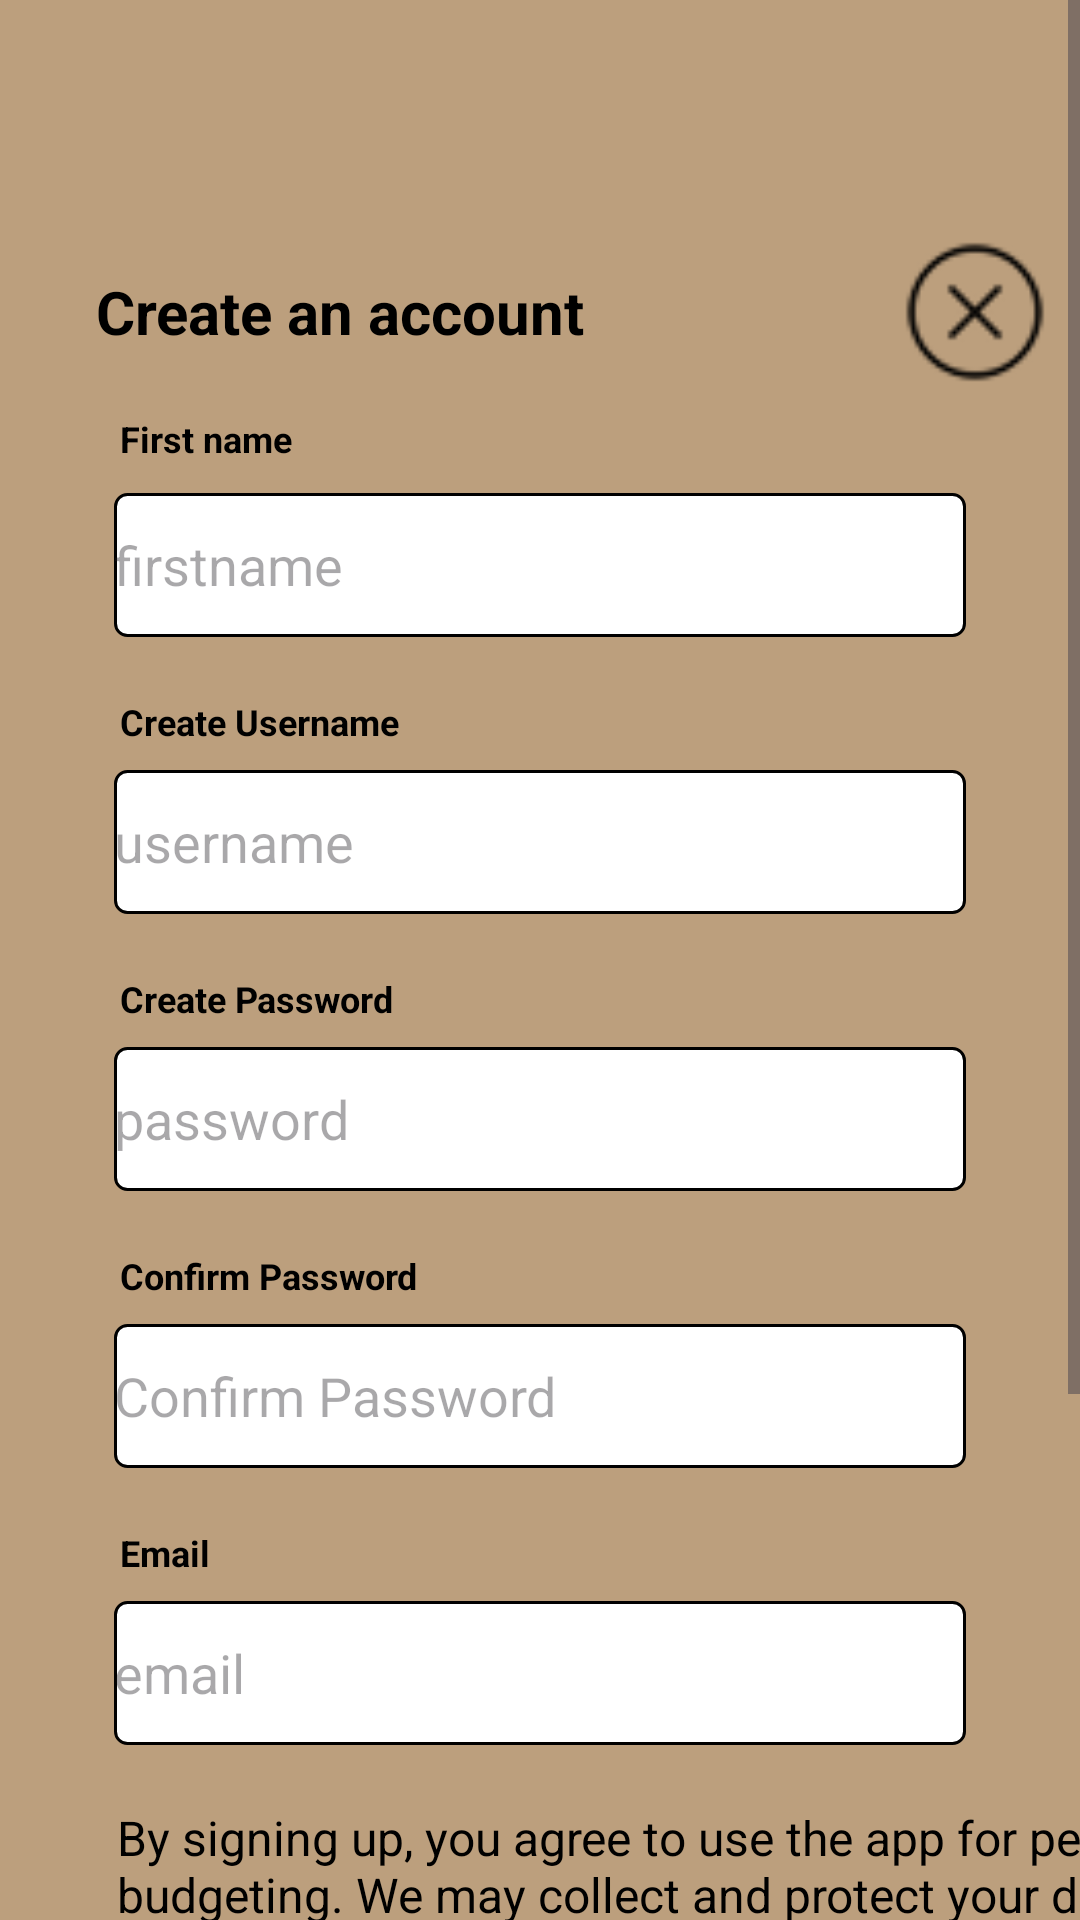

This screen was rendered from an Android layout file. Write that file and the resources it references.
<!-- AndroidManifest.xml: application theme Theme.OPSC_CompanionCare -->
<!-- res/layout/activity_signup.xml -->
<LinearLayout xmlns:android="http://schemas.android.com/apk/res/android"
    xmlns:tools="http://schemas.android.com/tools"
    android:background="@color/Beige"
    android:orientation="vertical"
    tools:context=".signup"
    android:id="@+id/main"
    android:layout_width="match_parent"
    android:layout_height="match_parent">

    <ScrollView
        android:layout_width="match_parent"
        android:layout_height="0dp"
        android:layout_weight="1"
        android:fillViewport="true">

        <LinearLayout
            android:layout_width="match_parent"
            android:layout_height="wrap_content"
            android:orientation="vertical">

            <LinearLayout
                android:layout_width="wrap_content"
                android:layout_height="wrap_content"
                android:gravity="center_vertical"
                android:layout_marginTop="80dp"
                android:layout_marginBottom="10dp"
                android:layout_marginStart="32dp"
                android:orientation="horizontal">
                <TextView
                    android:textColor="#000000"
                    android:textSize="20sp"
                    android:textStyle="bold"
                    android:layout_marginEnd="106dp"
                    android:layout_height="wrap_content"
                    android:layout_width="wrap_content"
                    android:text="Create an account"/>
                <ImageButton
                    android:id="@+id/cancelimg"
                    android:background="@color/Beige"
                    android:contentDescription="cancel_bottom"
                    android:layout_width="48dp"
                    android:contextClickable="true"
                    android:clickable="true"
                    android:layout_height="48dp"
                    android:src="@drawable/cancel"
                    android:scaleType="fitXY" />
            </LinearLayout>

            <LinearLayout
                android:layout_width="wrap_content"
                android:layout_height="wrap_content"
                android:orientation="vertical"></LinearLayout>

            <TextView
                android:textStyle="bold"
                android:textColor="#000000"
                android:textSize="12sp"
                android:layout_marginBottom="10dp"
                android:layout_marginStart="40dp"
                android:layout_height="wrap_content"
                android:layout_width="wrap_content"
                android:text="First name"
                />
            <com.google.android.material.textfield.TextInputEditText
                android:id="@+id/firstname"
                android:hint="firstname"
                android:layout_width="match_parent"
                android:layout_height="48dp"
                android:contentDescription="firstname"
                android:layout_marginBottom="20dp"
                android:layout_marginHorizontal="38dp"
                android:background="@drawable/textbox"/>

            <TextView
                android:textStyle="bold"
                android:textColor="#000000"
                android:textSize="12sp"
                android:layout_marginBottom="8dp"
                android:layout_marginStart="40dp"
                android:layout_height="wrap_content"
                android:layout_width="wrap_content"
                android:text="Create Username"
                />
            <com.google.android.material.textfield.TextInputEditText
                android:hint="username"
                android:id="@+id/username"
                android:layout_width="match_parent"
                android:contentDescription="username"
                android:layout_height="48dp"
                android:layout_marginBottom="20dp"
                android:layout_marginHorizontal="38dp"
                android:background="@drawable/textbox"/>

            <TextView
                android:textStyle="bold"
                android:textColor="#000000"
                android:textSize="12sp"
                android:layout_marginBottom="8dp"
                android:layout_marginStart="40dp"
                android:layout_height="wrap_content"
                android:layout_width="wrap_content"
                android:text="Create Password"
                />
            <com.google.android.material.textfield.TextInputEditText
                android:hint="password"
                android:id="@+id/createpassword"
                android:layout_width="match_parent"
                android:layout_height="48dp"
                android:contentDescription="create password "
                android:layout_marginBottom="20dp"
                android:layout_marginHorizontal="38dp"
                android:background="@drawable/textbox"/>

            <TextView
                android:textStyle="bold"
                android:textColor="#000000"
                android:textSize="12sp"
                android:layout_marginBottom="8dp"
                android:layout_marginStart="40dp"
                android:layout_height="wrap_content"
                android:layout_width="wrap_content"
                android:text="Confirm Password"
                />
            <com.google.android.material.textfield.TextInputEditText
                android:id="@+id/confirmpassword"
                android:hint="Confirm Password"
                android:layout_width="match_parent"
                android:contentDescription="password goes here"
                android:layout_height="48dp"
                android:layout_marginBottom="20dp"
                android:layout_marginHorizontal="38dp"
                android:background="@drawable/textbox"/>

            <TextView
                android:textStyle="bold"
                android:textColor="#000000"
                android:textSize="12sp"
                android:layout_marginBottom="8dp"
                android:layout_marginStart="40dp"
                android:layout_height="wrap_content"
                android:layout_width="wrap_content"
                android:text="Email"
                />
            <com.google.android.material.textfield.TextInputEditText
                android:hint="email"
                android:id="@+id/email"
                android:layout_width="match_parent"
                android:layout_height="48dp"
                android:contentDescription="Email goes here"
                android:layout_marginBottom="20dp"
                android:layout_marginHorizontal="38dp"
                android:background="@drawable/textbox"/>

            <TextView
                android:textColor="#000000"
                android:textSize="16sp"
                android:layout_marginStart="39dp"
                android:layout_height="wrap_content"
                android:layout_width="380dp"
                android:text="By signing up, you agree to use the app for personal budgeting. We may collect and protect your data. Misuse may lead to account suspension. See Privacy Policy for details."
                />

            <LinearLayout
                android:layout_width="wrap_content"
                android:layout_height="wrap_content"
                android:gravity="center_vertical"
                android:layout_marginBottom="5dp"
                android:layout_marginStart="40dp"
                android:orientation="horizontal">
                <LinearLayout
                    android:layout_width="48dp"
                    android:layout_height="48dp"
                    android:layout_marginEnd="21dp"
                    android:orientation="vertical">
                    <CheckBox
                        android:id="@+id/agreeCheckBox"
                        android:layout_width="48dp"
                        android:layout_height="48dp"/>
                </LinearLayout>
                <TextView
                    android:textColor="#000000"
                    android:textSize="16sp"
                    android:textStyle="bold"
                    android:layout_height="wrap_content"
                    android:layout_width="wrap_content"
                    android:text="I agree with the Terms and Conditions"
                    />
            </LinearLayout>

            <LinearLayout
                android:layout_width="match_parent"
                android:layout_height="wrap_content"
                android:gravity="center_horizontal"
                android:layout_marginBottom="20dp"
                android:orientation="vertical">

                <androidx.appcompat.widget.AppCompatButton
                    android:id="@+id/loginbtn"
                    android:textColor="@color/white"
                    android:layout_width="110dp"
                    android:layout_height="48dp"
                    android:text="Sign up"
                    android:layout_marginBottom="80dp"
                    android:textAllCaps="false"
                    android:background="@drawable/buttons"/>
                <ImageView
                    android:id="@+id/loadingImage"
                    android:layout_width="100dp"
                    android:layout_height="100dp"
                    android:src="@drawable/rpaw"
                    android:visibility="gone"/>
            </LinearLayout>

        </LinearLayout>
    </ScrollView>

</LinearLayout>
<!-- resources referenced by this layout -->
<resources>
  <color name="Beige">#BC9F7D</color>
  <color name="white">#FFFFFFFF</color>
  <!-- drawable buttons (drawable) -->
  <?xml version="1.0" encoding="utf-8"?>
  <shape xmlns:android="http://schemas.android.com/apk/res/android">
  <solid android:color="@color/dark_momderate_orange"/>
      <stroke android:width="2dp"
          android:color="@color/black"/>
      <corners android:radius="10dp"></corners>
  </shape>
  <!-- drawable cancel: png bitmap (drawable, 963 bytes) -->
  <!-- drawable rpaw: png bitmap (drawable, 61055 bytes) -->
  <!-- drawable textbox (drawable) -->
  <?xml version="1.0" encoding="utf-8"?>
  <shape xmlns:android="http://schemas.android.com/apk/res/android">
      <solid android:color="@color/white"></solid>
      <stroke android:width="1dp" android:color="@color/black"></stroke>
      <corners android:radius="4dp"></corners>
  
  </shape>
  <style name="Theme.OPSC_CompanionCare" parent="Base.Theme.OPSC_CompanionCare" />
  <color name="dark_momderate_orange">#7A5137</color>
  <color name="black">#FF000000</color>
  <style name="Base.Theme.OPSC_CompanionCare" parent="Theme.Material3.DayNight.NoActionBar">
          
          
      </style>
</resources>
